Image classification data set "dataset" (MayuriNarute/BTech-Project-2025 on GitHub). Class labels (7): basophil, eosinophil, erythroblast, lymphocyte, monocyte, neutrophil, platelet.

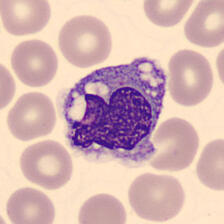
Label: monocyte

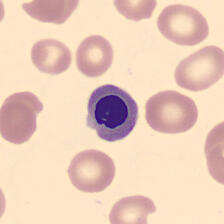
Label: erythroblast

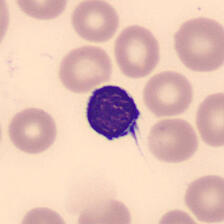
Label: lymphocyte

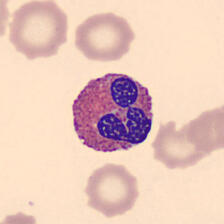
Label: eosinophil

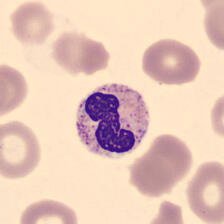
Label: neutrophil

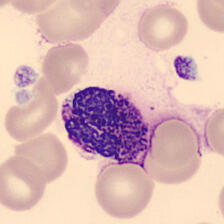
Label: basophil
